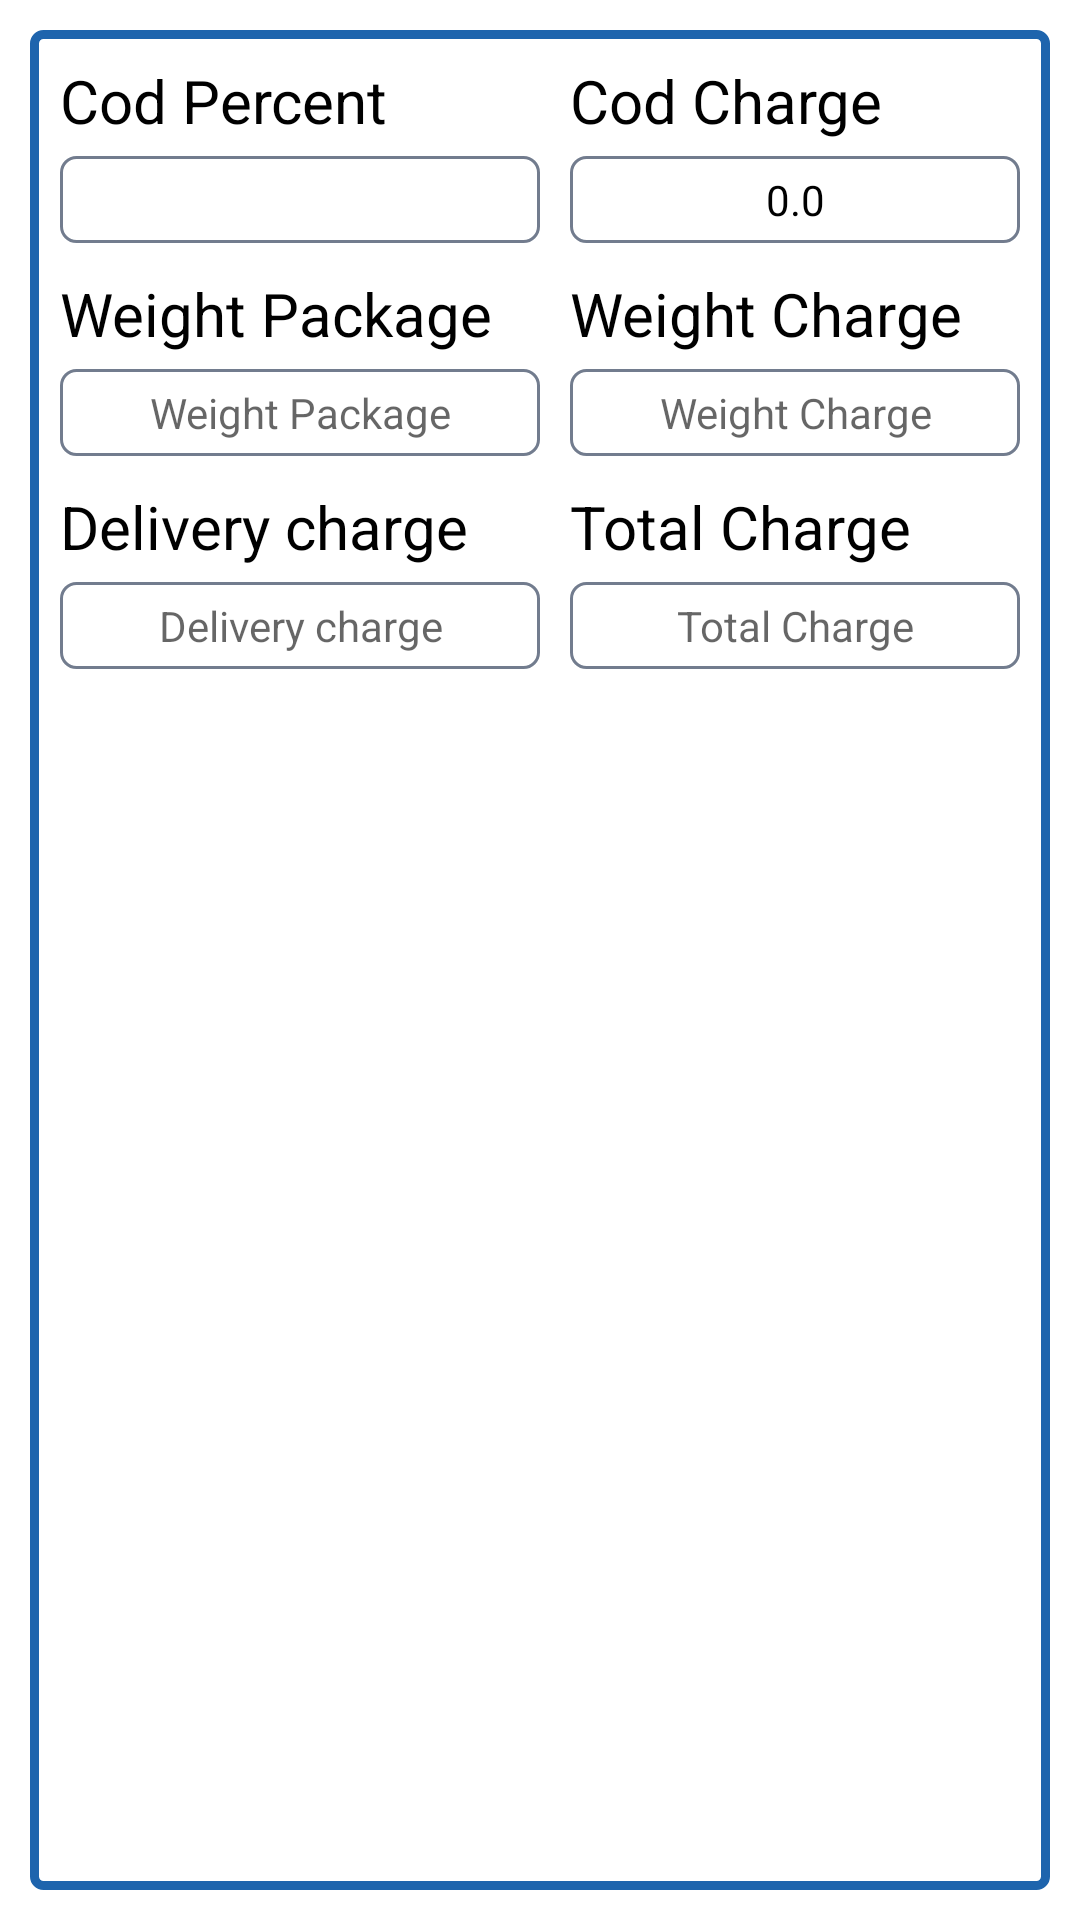

Android layout source for this screen:
<!-- AndroidManifest.xml: application theme Theme.BeaconStitbd -->
<!-- res/layout/expandalble_child_layout.xml -->
<?xml version="1.0" encoding="utf-8"?>
<androidx.constraintlayout.widget.ConstraintLayout xmlns:android="http://schemas.android.com/apk/res/android"
    android:layout_width="match_parent"
    android:layout_height="wrap_content"
    android:padding="10dp">

    <LinearLayout
        android:layout_width="match_parent"
        android:layout_height="match_parent"
        android:background="@drawable/layout_shadow"
        android:orientation="vertical"
        android:padding="10dp">

        <LinearLayout
            android:layout_width="match_parent"
            android:layout_height="wrap_content"
            android:weightSum="1">

            <LinearLayout
                android:layout_width="match_parent"
                android:layout_height="wrap_content"
                android:layout_weight="0.5"
                android:orientation="vertical">

                <TextView
                    style="@style/RobotoBold"
                    android:layout_width="wrap_content"
                    android:layout_height="wrap_content"
                    android:text="Cod Percent"
                    android:textColor="#000"
                    android:textSize="20sp"
                    android:textStyle="normal" />

                <EditText
                    android:id="@+id/cod_percent"
                    style="@style/RobotoBold"
                    android:layout_width="match_parent"
                    android:layout_height="wrap_content"
                    android:layout_marginTop="5dp"
                    android:background="@drawable/bg_input_field"
                    android:gravity="center_horizontal"
                    android:padding="5dp"
                    android:textAlignment="center"
                    android:textColorHint="#000" />

            </LinearLayout>

            <LinearLayout
                android:layout_width="match_parent"
                android:layout_height="wrap_content"
                android:layout_marginLeft="10dp"
                android:layout_weight="0.5"
                android:orientation="vertical">


                <TextView
                    style="@style/RobotoBold"
                    android:layout_width="wrap_content"
                    android:layout_height="wrap_content"
                    android:text="Cod Charge"
                    android:textColor="#000"
                    android:textSize="20sp"
                    android:textStyle="normal" />

                <EditText
                    android:id="@+id/cod_charge"
                    style="@style/RobotoBold"
                    android:layout_width="match_parent"
                    android:layout_height="wrap_content"
                    android:layout_marginTop="5dp"
                    android:background="@drawable/bg_input_field"
                    android:gravity="center_horizontal"
                    android:hint="0.0"
                    android:padding="5dp"
                    android:textAlignment="center"
                    android:textColorHint="#000" />


            </LinearLayout>

        </LinearLayout>

        <LinearLayout
            android:layout_width="match_parent"
            android:layout_height="wrap_content"
            android:layout_marginTop="10dp"
            android:weightSum="1">

            <LinearLayout
                android:layout_width="match_parent"
                android:layout_height="wrap_content"
                android:layout_weight="0.5"
                android:orientation="vertical">

                <TextView
                    style="@style/RobotoBold"
                    android:layout_width="wrap_content"
                    android:layout_height="wrap_content"
                    android:text="Weight Package"
                    android:textColor="#000"
                    android:textSize="20sp"
                    android:textStyle="normal" />

                <EditText
                    android:id="@+id/weight_package"
                    style="@style/RobotoBold"
                    android:layout_width="match_parent"
                    android:layout_height="wrap_content"
                    android:layout_marginTop="5dp"
                    android:background="@drawable/bg_input_field"
                    android:gravity="center_horizontal"
                    android:hint="Weight Package"
                    android:padding="5dp"
                    android:textAlignment="center" />

            </LinearLayout>

            <LinearLayout
                android:layout_width="match_parent"
                android:layout_height="wrap_content"
                android:layout_marginLeft="10dp"
                android:layout_weight="0.5"
                android:orientation="vertical">


                <TextView
                    style="@style/RobotoBold"
                    android:layout_width="wrap_content"
                    android:layout_height="wrap_content"
                    android:text="Weight Charge"
                    android:textColor="#000"
                    android:textSize="20sp"
                    android:textStyle="normal" />

                <EditText
                    android:id="@+id/weight_charge"
                    style="@style/RobotoBold"
                    android:layout_width="match_parent"
                    android:layout_height="wrap_content"
                    android:layout_marginTop="5dp"
                    android:background="@drawable/bg_input_field"
                    android:gravity="center_horizontal"
                    android:hint="Weight Charge"
                    android:padding="5dp"
                    android:textAlignment="center" />


            </LinearLayout>

        </LinearLayout>

        <LinearLayout
            android:layout_width="match_parent"
            android:layout_height="wrap_content"
            android:layout_marginTop="10dp"
            android:weightSum="1">

            <LinearLayout
                android:layout_width="match_parent"
                android:layout_height="wrap_content"
                android:layout_weight="0.5"
                android:orientation="vertical">

                <TextView
                    style="@style/RobotoBold"
                    android:layout_width="wrap_content"
                    android:layout_height="wrap_content"
                    android:text="Delivery charge"
                    android:textColor="#000"
                    android:textSize="20sp"
                    android:textStyle="normal" />

                <EditText
                    android:id="@+id/delivery_charge"
                    style="@style/RobotoBold"
                    android:layout_width="match_parent"
                    android:layout_height="wrap_content"
                    android:layout_marginTop="5dp"
                    android:background="@drawable/bg_input_field"
                    android:gravity="center_horizontal"
                    android:hint="Delivery charge"
                    android:padding="5dp"
                    android:textAlignment="center" />

            </LinearLayout>

            <LinearLayout
                android:layout_width="match_parent"
                android:layout_height="wrap_content"
                android:layout_marginLeft="10dp"
                android:layout_weight="0.5"
                android:orientation="vertical">


                <TextView
                    style="@style/RobotoBold"
                    android:layout_width="wrap_content"
                    android:layout_height="wrap_content"
                    android:text="Total Charge"
                    android:textColor="#000"
                    android:textSize="20sp"
                    android:textStyle="normal" />

                <EditText
                    android:id="@+id/total_charge"
                    style="@style/RobotoBold"
                    android:layout_width="match_parent"
                    android:layout_height="wrap_content"
                    android:layout_marginTop="5dp"
                    android:background="@drawable/bg_input_field"
                    android:gravity="center_horizontal"
                    android:hint="Total Charge"
                    android:padding="5dp"
                    android:textAlignment="center" />


            </LinearLayout>

        </LinearLayout>


    </LinearLayout>

</androidx.constraintlayout.widget.ConstraintLayout>
<!-- resources referenced by this layout -->
<resources>
  <!-- drawable bg_input_field (drawable-v24) -->
  <?xml version="1.0" encoding="utf-8"?>
  <shape android:shape="rectangle"
      xmlns:android="http://schemas.android.com/apk/res/android">
  
      <solid
          android:color="@color/white"/>
  
      <stroke android:color="@color/colorA"
          android:width="1sp"/>
  
      <corners
          android:radius="@dimen/five"/>
  
  </shape>
  <!-- drawable layout_shadow (drawable) -->
  <?xml version="1.0" encoding="utf-8"?>
  <layer-list xmlns:android="http://schemas.android.com/apk/res/android"
      android:shape="rectangle" >
  
      <item>
          <shape>
              
              <stroke
                  android:width="3dp"
                  android:color="@color/teal_700" />
              
  
              <padding
                  android:bottom="3dp"
                  android:left="3dp"
                  android:right="3dp"
                  android:top="3dp" />
  
              <corners android:radius="3dp" />
          </shape>
      </item>
  
      
  
      <item>
          <shape>
              <solid android:color="#fff" />
              <corners android:radius="3dp" />
          </shape>
      </item>
  </layer-list>
  <style name="RobotoBold" parent="android:Widget.Holo.Light.TextView">
          <item name="fontPath">fonts/Roboto-Bold.ttf</item>
      </style>
  <style name="Theme.BeaconStitbd" parent="Theme.MaterialComponents.Light.NoActionBar">
          
          <item name="colorPrimary">@color/teal_200</item>
          <item name="colorPrimaryVariant">@color/teal_200</item>
          <item name="colorOnPrimary">@color/teal_200</item>
          
          <item name="colorSecondary">@color/teal_200</item>
          <item name="colorSecondaryVariant">@color/teal_700</item>
          <item name="colorOnSecondary">@color/teal_200</item>
          
          <item name="android:statusBarColor" tools:targetApi="l">?attr/colorPrimaryVariant</item>
          
      </style>
  <color name="white">#FFFFFFFF</color>
  <color name="colorA">#727C8E</color>
  <dimen name="five">5dp</dimen>
  <color name="teal_700">#1E64AD</color>
  <color name="teal_200">#EA6824</color>
</resources>
